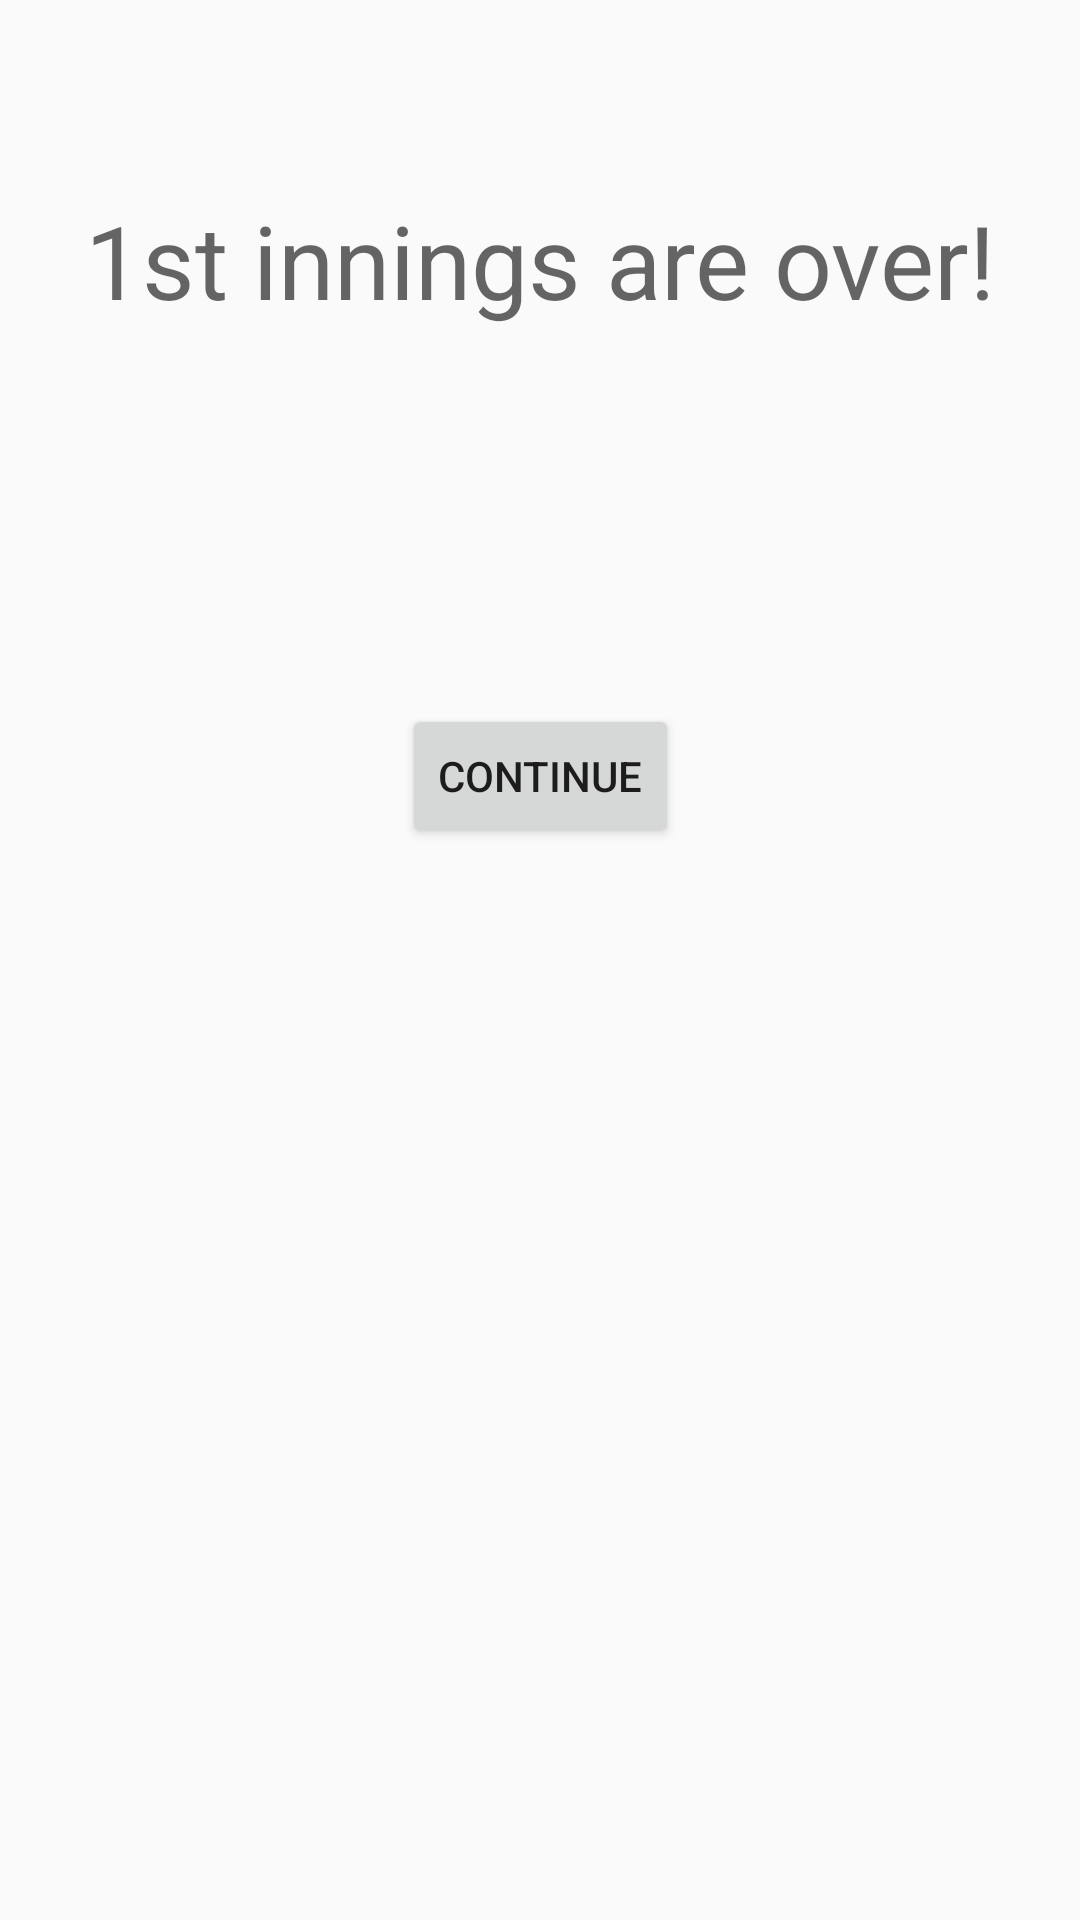

This screen was rendered from an Android layout file. Write that file and the resources it references.
<!-- AndroidManifest.xml: application theme Theme.CricketCounter -->
<!-- res/layout/activity_target_screen.xml -->
<?xml version="1.0" encoding="utf-8"?>
<androidx.constraintlayout.widget.ConstraintLayout xmlns:android="http://schemas.android.com/apk/res/android"
    xmlns:app="http://schemas.android.com/apk/res-auto"
    xmlns:tools="http://schemas.android.com/tools"
    android:layout_width="match_parent"
    android:layout_height="match_parent"
    tools:context=".TargetScreen">

    <TextView
        android:id="@+id/textView"
        android:layout_width="wrap_content"
        android:layout_height="wrap_content"
        android:layout_marginTop="64dp"
        android:text="@string/_1st_innings_are_over"
        android:textAppearance="@style/TextAppearance.AppCompat.Display1"
        app:layout_constraintEnd_toEndOf="parent"
        app:layout_constraintStart_toStartOf="parent"
        app:layout_constraintTop_toTopOf="parent" />

    <TextView
        android:id="@+id/textView_battingTeamDescription"
        android:layout_width="wrap_content"
        android:layout_height="wrap_content"
        android:layout_marginStart="8dp"
        android:layout_marginTop="64dp"
        android:layout_marginEnd="8dp"
        android:textAlignment="center"
        android:textAppearance="@style/TextAppearance.AppCompat.Large"
        app:layout_constraintEnd_toEndOf="parent"
        app:layout_constraintStart_toStartOf="parent"
        app:layout_constraintTop_toBottomOf="@+id/textView" />

    <Button
        android:id="@+id/button_continue"
        android:layout_width="wrap_content"
        android:layout_height="wrap_content"
        android:layout_marginTop="32dp"
        android:text="@string/continue_text"
        android:onClick="startSecondInning"
        app:layout_constraintEnd_toEndOf="parent"
        app:layout_constraintStart_toStartOf="parent"
        app:layout_constraintTop_toBottomOf="@+id/textView_battingTeamDescription" />
</androidx.constraintlayout.widget.ConstraintLayout>
<!-- resources referenced by this layout -->
<resources>
  <string name="_1st_innings_are_over">1st innings are over!</string>
  <string name="continue_text">Continue</string>
  <style name="Theme.CricketCounter" parent="Theme.AppCompat.Light.DarkActionBar">
          
          <item name="colorPrimary">@color/purple_500</item>
          <item name="colorPrimaryVariant">@color/purple_700</item>
          <item name="colorOnPrimary">@color/white</item>
          
          <item name="colorSecondary">@color/teal_200</item>
          <item name="colorSecondaryVariant">@color/teal_700</item>
          <item name="colorOnSecondary">@color/black</item>
          
          <item name="android:statusBarColor" tools:targetApi="l">?attr/colorPrimaryVariant</item>
          
      </style>
  <color name="purple_500">#FF6200EE</color>
  <color name="purple_700">#FF3700B3</color>
  <color name="white">#FFFFFFFF</color>
  <color name="teal_200">#FF03DAC5</color>
  <color name="teal_700">#FF018786</color>
  <color name="black">#FF000000</color>
</resources>
